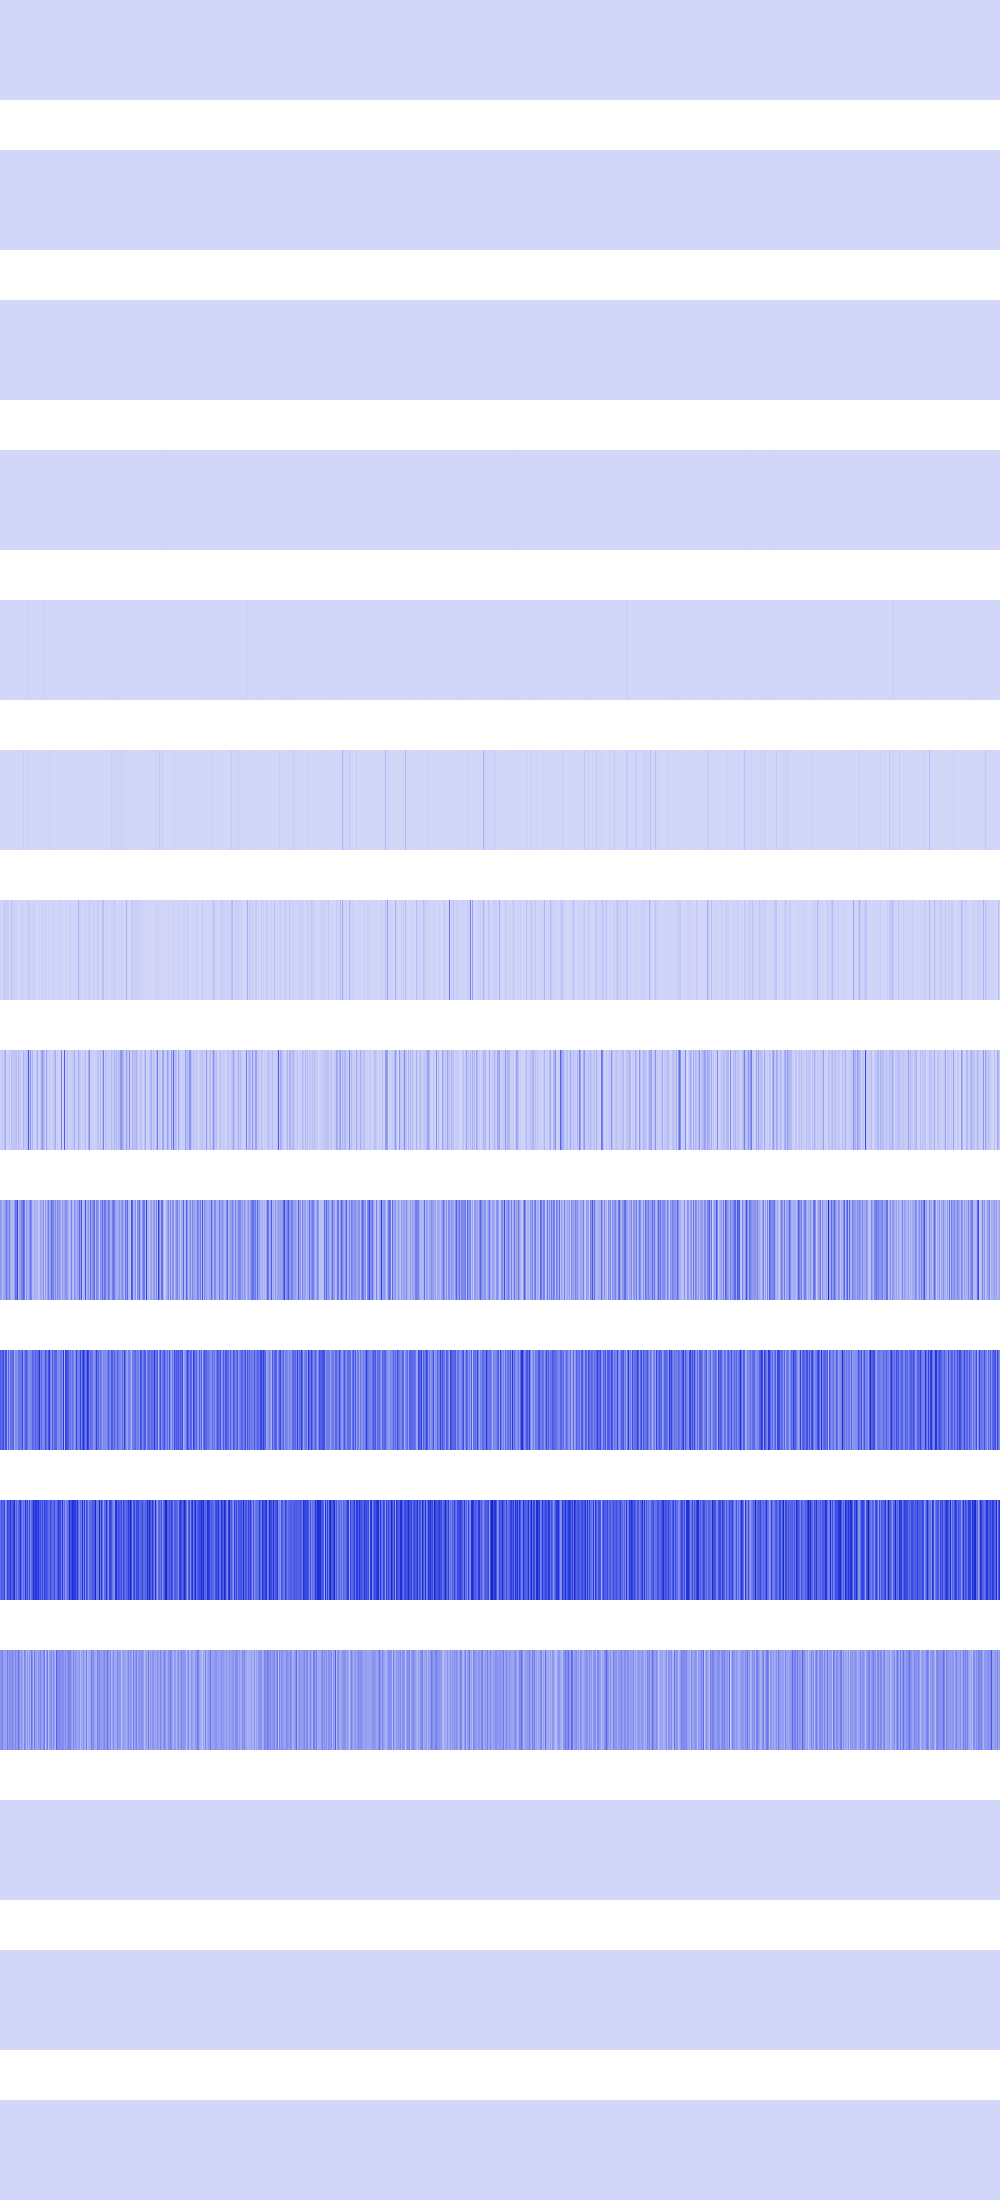

Data behind this chart, as committed beside it:
0, 0, 0, 0, 0, 0, 0, 0, 0, 0, 0, 0, 0, 0, 0, 0, 0, 0, 0, 0, 0, 0, 0, 0
65536, 65536, 65536, 65536, 65536, 65536, 65536, 65536, 65536, 65536, 65536, 65536, 65536, 65536, 65536, 65536, 16384, 16384, 16384, 16384, 16384, 16384, 16384, 16384
16384, 16384, 16384, 16384, 16384, 16384, 16384, 16384, 0, 0, 0, 0, 0, 0, 0, 0, 16384, 16384, 16384, 16384, 16384, 16384, 16384, 16384
16384, 16384, 16384, 16384, 16384, 16384, 16384, 16384, 262144, 262144, 262144, 262144, 0, 0, 0, 0, 65536, 65536, 65536, 65536, 262144, 262144, 262144, 262144
589824, 589824, 262144, 262144, 65536, 65536, 2359296, 2359296, 1638400, 1638400, 589824, 589824, 1638400, 1638400, 589824, 589824, 262144, 262144, 262144, 262144, 0, 0, 262144, 262144
1048576, 262144, 6553600, 2359296, 262144, 4194304, 1048576, 4194304, 1048576, 2359296, 262144, 0, 1048576, 6553600, 2359296, 1048576, 0, 4194304, 2359296, 262144, 2359296, 262144, 0, 26214400
10485760, 6815744, 524288, 8912896, 38273024, 37748736, 8388608, 35651584, 26214400, 6815744, 2621440, 63963136, 20971520, 8912896, 19398656, 10485760, 8388608, 5242880, 2621440, 2621440, 6815744, 19398656, 17825792, 13631488
16777216, 36700160, 40894464, 28311552, 80740352, 125829120, 18874368, 14680064, 23068672, 38797312, 7340032, 85983232, 35651584, 47185920, 59768832, 54525952, 75497472, 10485760, 97517568, 24117248, 42991616, 11534336, 6291456, 106954752
180355072, 161480704, 81788928, 132120576, 144703488, 167772160, 289406976, 176160768, 155189248, 249561088, 119537664, 92274688, 92274688, 81788928, 165675008, 301989888, 260046848, 415236096, 85983232, 153092096, 169869312, 224395264, 260046848, 331350016
377487360, 289406976, 364904448, 406847488, 230686720, 385875968, 385875968, 134217728, 327155712, 180355072, 297795584, 293601280, 318767104, 331350016, 130023424, 218103808, 209715200, 201326592, 272629760, 297795584, 272629760, 272629760, 419430400, 176160768
285212672, 394264576, 327155712, 343932928, 427819008, 184549376, 234881024, 436207616, 369098752, 377487360, 461373440, 335544320, 369098752, 411041792, 545259520, 251658240, 352321536, 234881024, 327155712, 377487360, 461373440, 327155712, 234881024, 318767104
201326592, 184549376, 251658240, 150994944, 150994944, 167772160, 134217728, 268435456, 167772160, 218103808, 184549376, 201326592, 234881024, 184549376, 150994944, 234881024, 167772160, 201326592, 285212672, 218103808, 117440512, 218103808, 134217728, 100663296
0, 0, 0, 0, 0, 0, 0, 0, 0, 0, 0, 0, 0, 0, 0, 0, 0, 0, 0, 0, 0, 0, 0, 0
0, 0, 0, 0, 0, 0, 0, 0, 0, 0, 0, 0, 0, 0, 0, 0, 0, 0, 0, 0, 0, 0, 0, 0
0, 0, 0, 0, 0, 0, 0, 0, 0, 0, 0, 0, 0, 0, 0, 0, 0, 0, 0, 0, 0, 0, 0, 0
